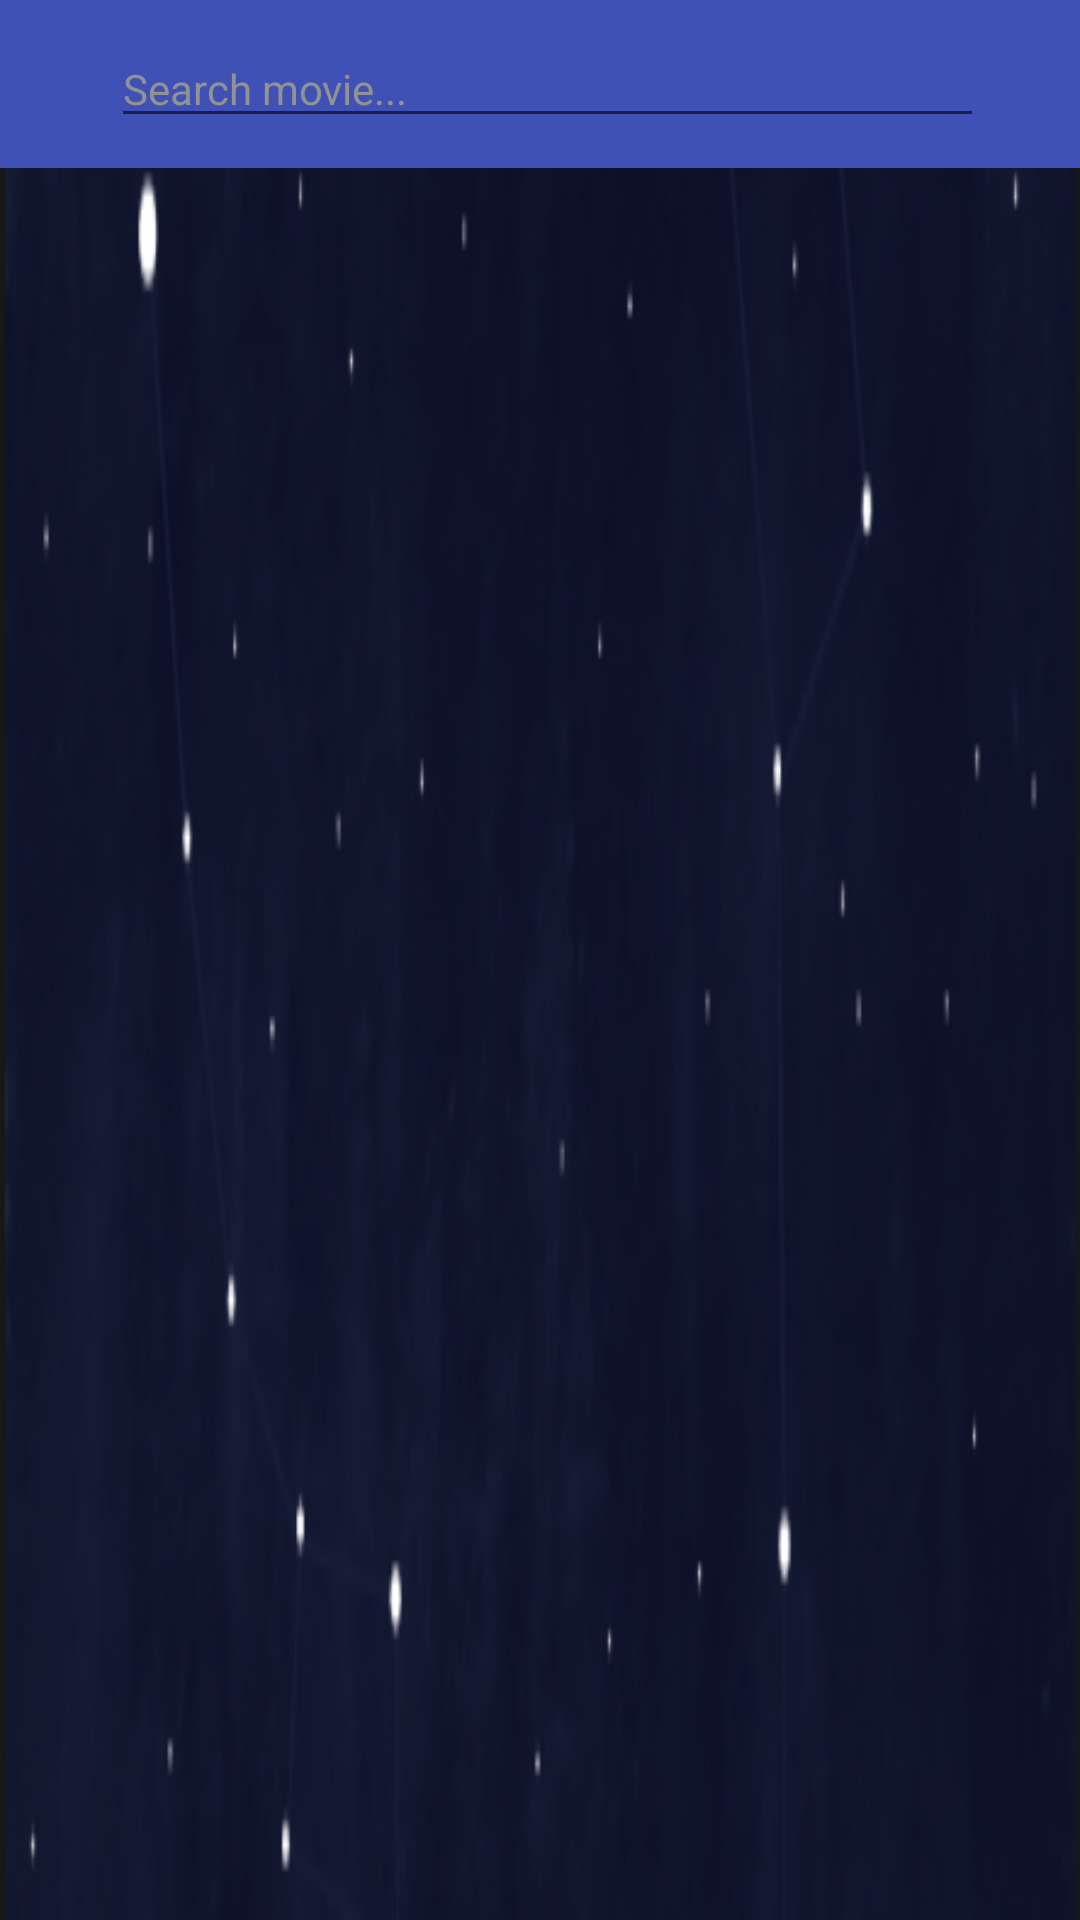

Reconstruct the res/layout file that produces this screen, plus the resources it refers to.
<!-- AndroidManifest.xml: application theme AppTheme -->
<!-- res/layout/activity_search.xml -->
<?xml version="1.0" encoding="utf-8"?>
<LinearLayout xmlns:android="http://schemas.android.com/apk/res/android"
    android:layout_width="match_parent"
    android:layout_height="match_parent"
    android:orientation="horizontal"
    android:background="@drawable/bc6">


    <LinearLayout
        android:layout_width="match_parent"
        android:layout_height="?android:attr/actionBarSize"
        android:orientation="horizontal"
        android:background="@color/colorPrimary"
        android:gravity="center_vertical">

        <ImageView
            android:id="@+id/imvBack"
            android:layout_width="@dimen/icon_size_small"
            android:layout_height="@dimen/icon_size_small"
            android:src="@drawable/ic_arrow_back_black_48"
            android:tint="@android:color/white"
            android:layout_marginLeft="@dimen/icon_margin_small"
            android:layout_marginRight="@dimen/icon_margin_small"/>

        <EditText
            android:id="@+id/edtSearch"
            android:layout_width="0dp"
            android:layout_weight="1"
            android:layout_height="wrap_content"
            android:textColor="@android:color/white"
            android:hint="@string/home_hint_search_movie"
            android:layout_marginLeft="5dp"
            android:textSize="14sp"
            android:maxLines="1"
            android:maxLength="100"
            android:textColorHint="#929292" />

        <ImageView
            android:gravity="center"
            android:id="@+id/btSearch"
            android:layout_width="@dimen/icon_size_small"
            android:layout_height="@dimen/icon_size_small"
            android:src="@drawable/ic_search_black_48"
            android:layout_marginLeft="@dimen/icon_margin_small"
            android:layout_marginRight="@dimen/icon_margin_small"
            android:tint="@android:color/white"/>
    </LinearLayout>




</LinearLayout>
<!-- resources referenced by this layout -->
<resources>
  <color name="colorPrimary">#3F51B5</color>
  <dimen name="icon_margin_small">4dp</dimen>
  <dimen name="icon_size_small">24dp</dimen>
  <!-- drawable bc6: png bitmap (drawable, 56643 bytes) -->
  <string name="home_hint_search_movie">Search movie...</string>
  <style name="AppTheme" parent="Theme.AppCompat.Light.NoActionBar">
          
          <item name="colorPrimary">@color/colorPrimary</item>
          <item name="colorPrimaryDark">@color/colorPrimaryDark</item>
          <item name="colorAccent">@color/colorAccent</item>
      </style>
  <color name="colorPrimaryDark">#303F9F</color>
  <color name="colorAccent">#f6f2f1</color>
</resources>
